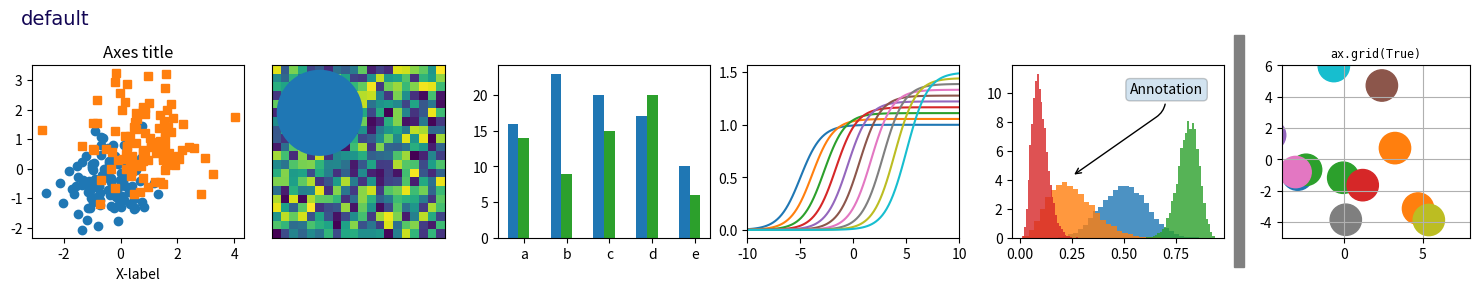
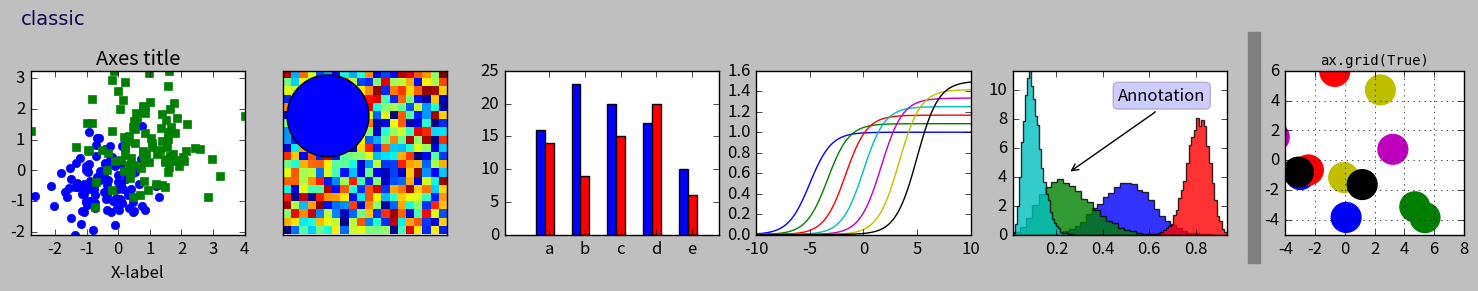
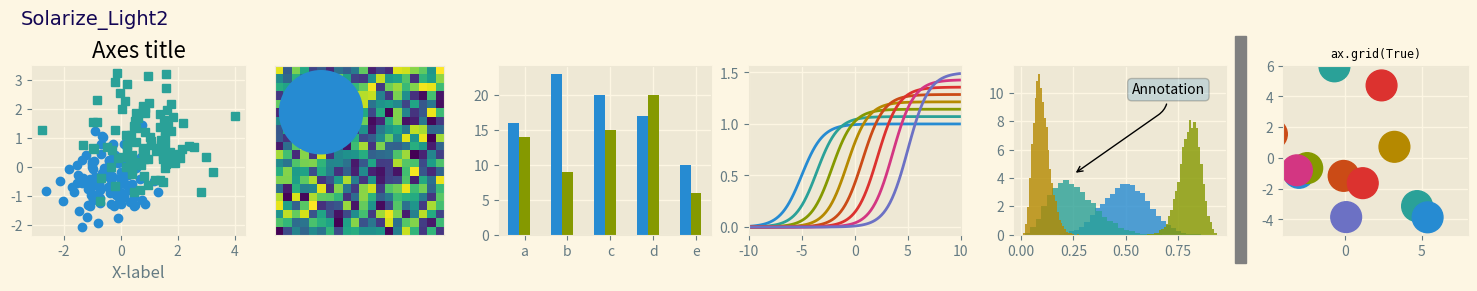
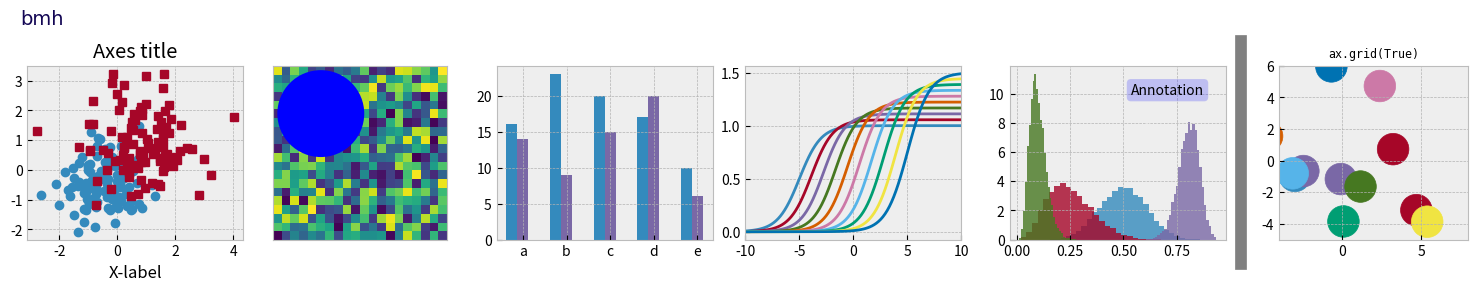
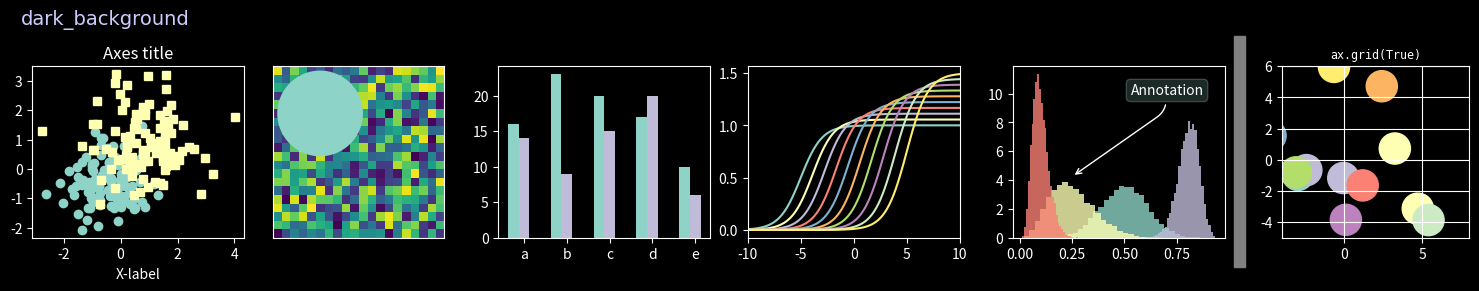
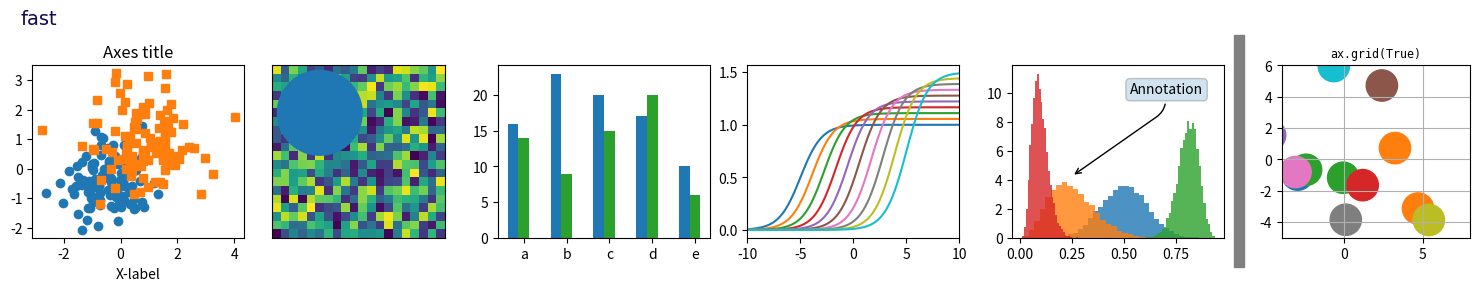
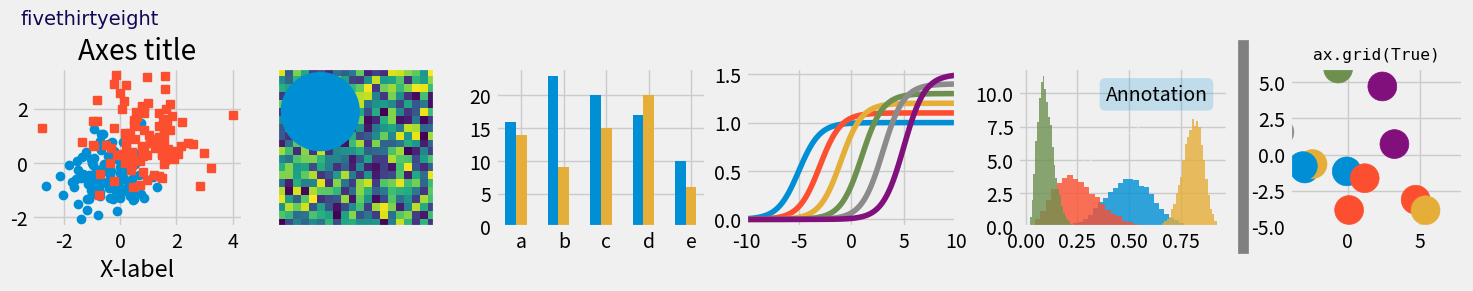
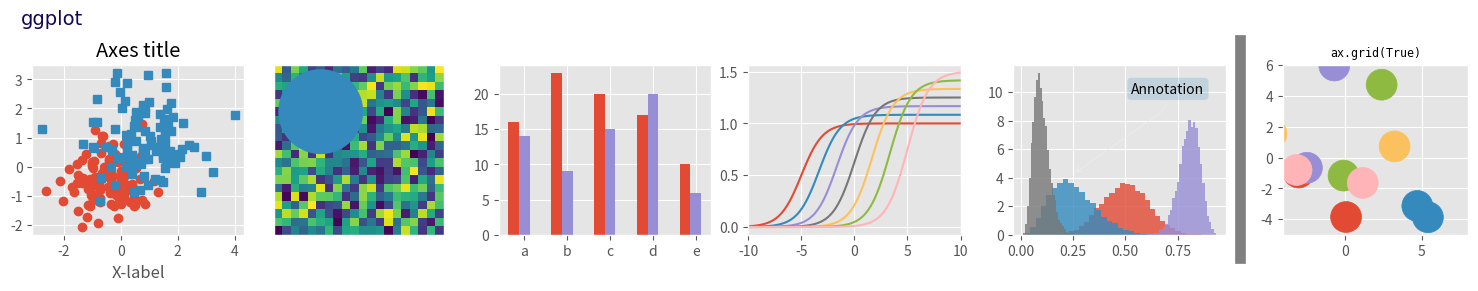
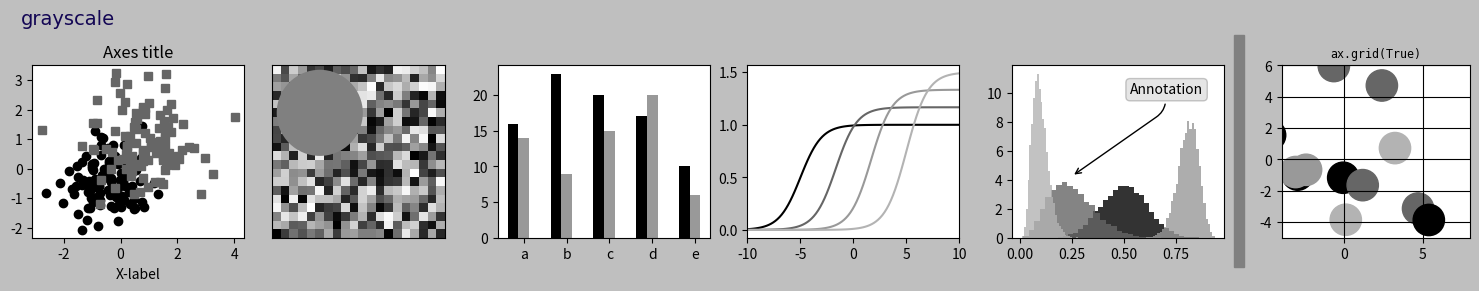
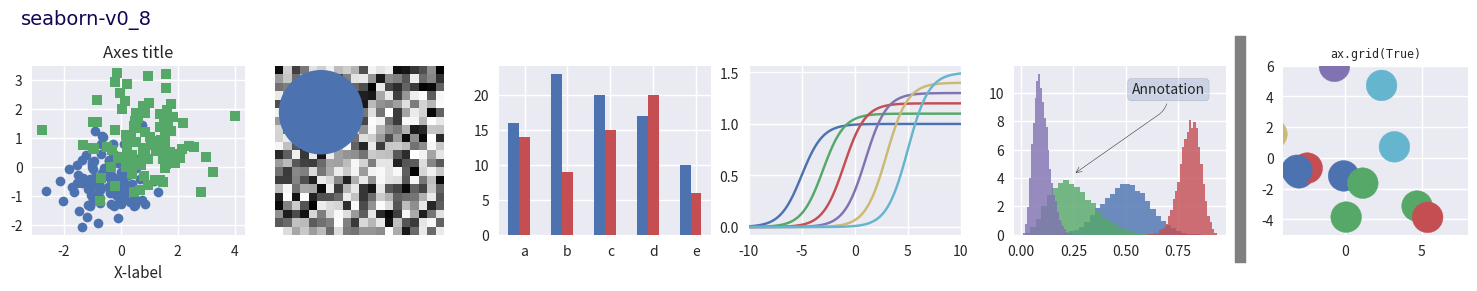
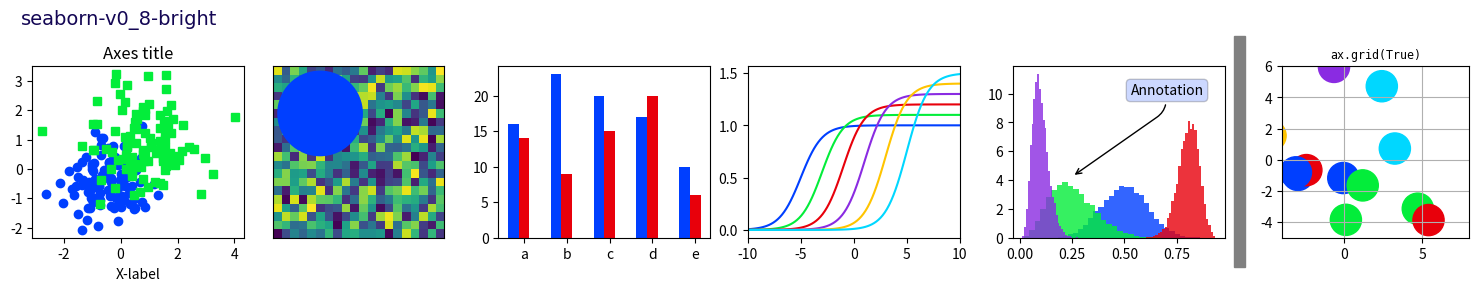
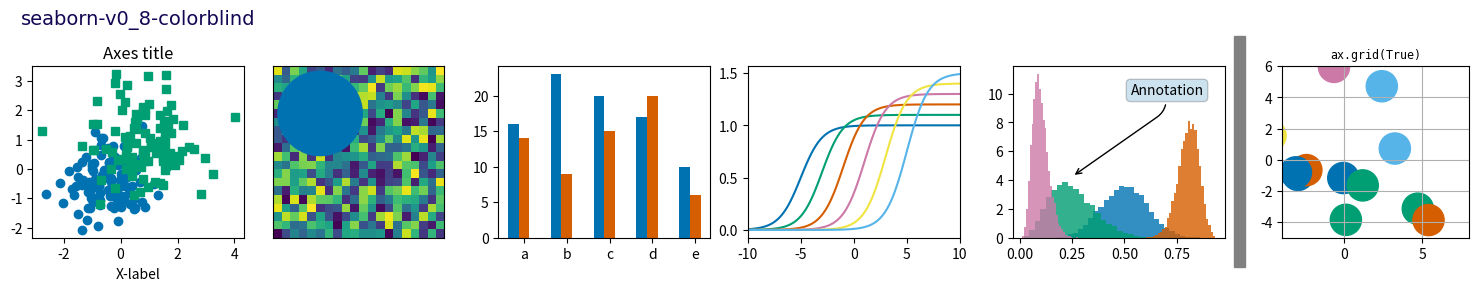
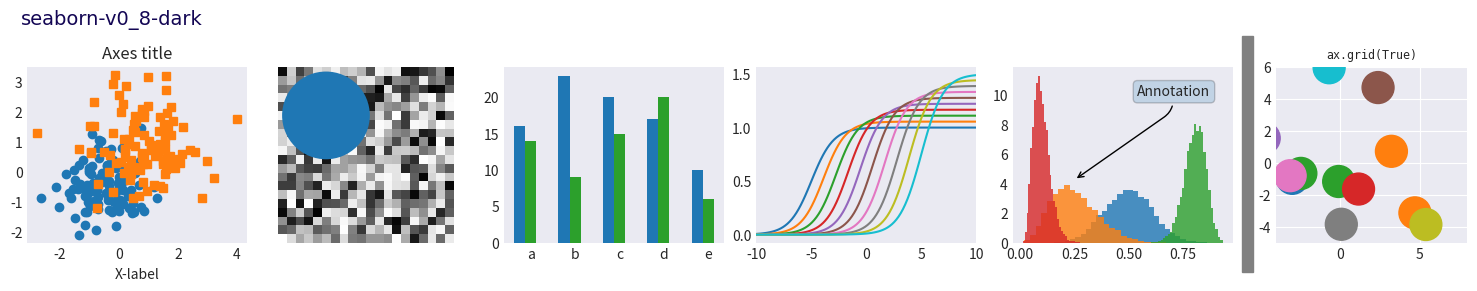
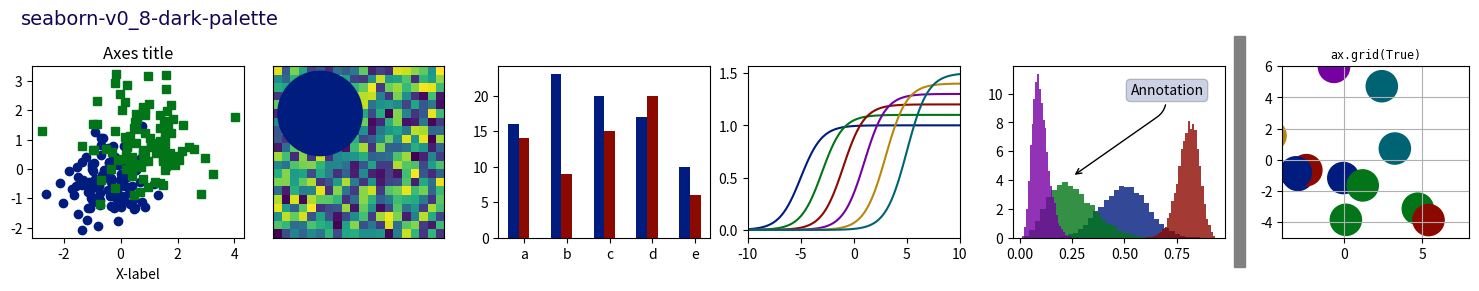
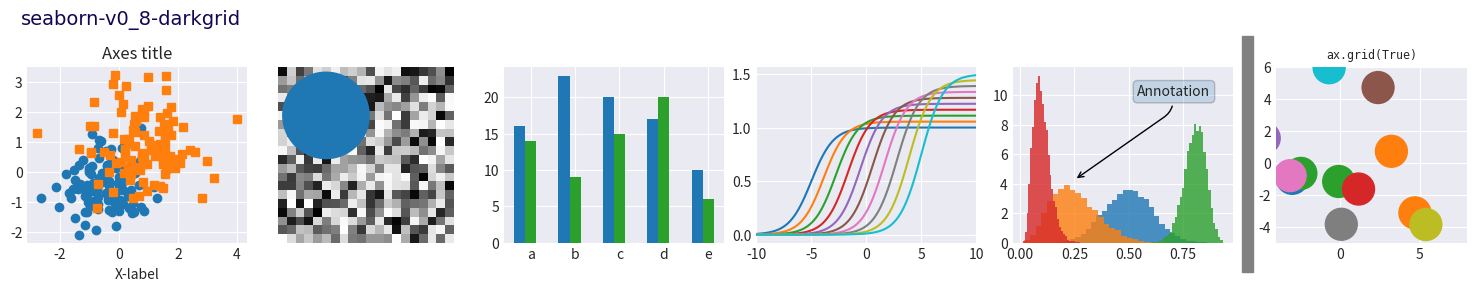
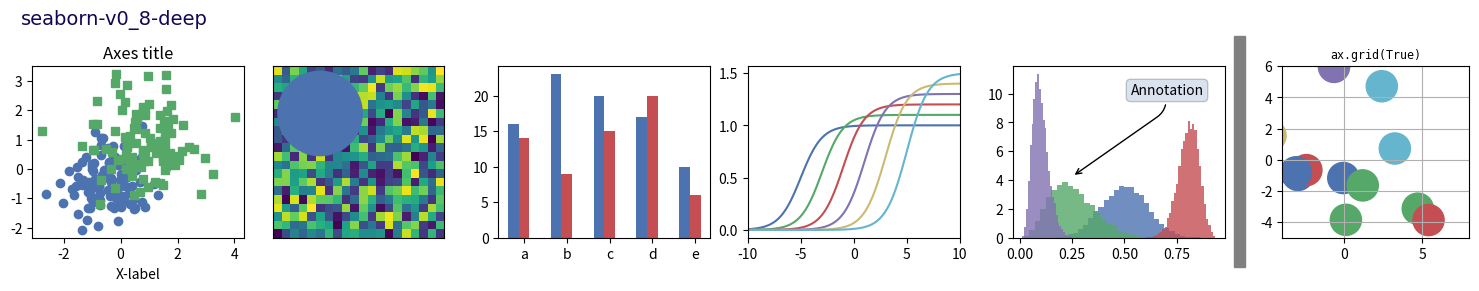

Write Python code to recreate these figures, in order.
import numpy as np
import matplotlib.pyplot as plt
import matplotlib.colors as mcolors
from matplotlib.patches import Rectangle

# Fixing random state for reproducibility
np.random.seed(19680801)


def plot_scatter(ax, prng, nb_samples=100):
    """Scatter plot."""
    for mu, sigma, marker in [(-.5, 0.75, 'o'), (0.75, 1., 's')]:
        x, y = prng.normal(loc=mu, scale=sigma, size=(2, nb_samples))
        ax.plot(x, y, ls='none', marker=marker)
    ax.set_xlabel('X-label')
    ax.set_title('Axes title')
    return ax


def plot_colored_lines(ax):
    """Plot lines with colors following the style color cycle."""
    t = np.linspace(-10, 10, 100)

    def sigmoid(t, t0):
        return 1 / (1 + np.exp(-(t - t0)))

    nb_colors = len(plt.rcParams['axes.prop_cycle'])
    shifts = np.linspace(-5, 5, nb_colors)
    amplitudes = np.linspace(1, 1.5, nb_colors)
    for t0, a in zip(shifts, amplitudes):
        ax.plot(t, a * sigmoid(t, t0), '-')
    ax.set_xlim(-10, 10)
    return ax


def plot_bar_graphs(ax, prng, min_value=5, max_value=25, nb_samples=5):
    """Plot two bar graphs side by side, with letters as x-tick labels."""
    x = np.arange(nb_samples)
    ya, yb = prng.randint(min_value, max_value, size=(2, nb_samples))
    width = 0.25
    ax.bar(x, ya, width)
    ax.bar(x + width, yb, width, color='C2')
    ax.set_xticks(x + width, labels=['a', 'b', 'c', 'd', 'e'])
    return ax


def plot_colored_circles(ax, prng, nb_samples=15):
    """
    Plot circle patches.

    NB: draws a fixed amount of samples, rather than using the length of
    the color cycle, because different styles may have different numbers
    of colors.
    """
    for sty_dict, j in zip(plt.rcParams['axes.prop_cycle'](),
                           range(nb_samples)):
        ax.add_patch(plt.Circle(prng.normal(scale=3, size=2),
                                radius=1.0, color=sty_dict['color']))
    ax.grid(visible=True)

    # Add title for enabling grid
    plt.title('ax.grid(True)', family='monospace', fontsize='small')

    ax.set_xlim([-4, 8])
    ax.set_ylim([-5, 6])
    ax.set_aspect('equal', adjustable='box')  # to plot circles as circles
    return ax


def plot_image_and_patch(ax, prng, size=(20, 20)):
    """Plot an image with random values and superimpose a circular patch."""
    values = prng.random_sample(size=size)
    ax.imshow(values, interpolation='none')
    c = plt.Circle((5, 5), radius=5, label='patch')
    ax.add_patch(c)
    # Remove ticks
    ax.set_xticks([])
    ax.set_yticks([])


def plot_histograms(ax, prng, nb_samples=10000):
    """Plot 4 histograms and a text annotation."""
    params = ((10, 10), (4, 12), (50, 12), (6, 55))
    for a, b in params:
        values = prng.beta(a, b, size=nb_samples)
        ax.hist(values, histtype="stepfilled", bins=30,
                alpha=0.8, density=True)

    # Add a small annotation.
    ax.annotate('Annotation', xy=(0.25, 4.25),
                xytext=(0.9, 0.9), textcoords=ax.transAxes,
                va="top", ha="right",
                bbox=dict(boxstyle="round", alpha=0.2),
                arrowprops=dict(
                          arrowstyle="->",
                          connectionstyle="angle,angleA=-95,angleB=35,rad=10"),
                )
    return ax


def plot_figure(style_label=""):
    """Setup and plot the demonstration figure with a given style."""
    # Use a dedicated RandomState instance to draw the same "random" values
    # across the different figures.
    prng = np.random.RandomState(96917002)

    fig, axs = plt.subplots(ncols=6, nrows=1, num=style_label,
                            figsize=(14.8, 2.8), layout='constrained')

    # make a suptitle, in the same style for all subfigures,
    # except those with dark backgrounds, which get a lighter color:
    background_color = mcolors.rgb_to_hsv(
        mcolors.to_rgb(plt.rcParams['figure.facecolor']))[2]
    if background_color < 0.5:
        title_color = [0.8, 0.8, 1]
    else:
        title_color = np.array([19, 6, 84]) / 256
    fig.suptitle(style_label, x=0.01, ha='left', color=title_color,
                 fontsize=14, fontfamily='DejaVu Sans', fontweight='normal')

    plot_scatter(axs[0], prng)
    plot_image_and_patch(axs[1], prng)
    plot_bar_graphs(axs[2], prng)
    plot_colored_lines(axs[3])
    plot_histograms(axs[4], prng)
    plot_colored_circles(axs[5], prng)

    # add divider
    rec = Rectangle((1 + 0.025, -2), 0.05, 16,
                    clip_on=False, color='gray')

    axs[4].add_artist(rec)

if __name__ == "__main__":

    # Set up a list of all available styles, in alphabetical order but
    # the `default` and `classic` ones, which will be forced resp. in
    # first and second position.
    # styles with leading underscores are for internal use such as testing
    # and plot types gallery. These are excluded here.
    style_list = ['default', 'classic'] + sorted(
        style for style in plt.style.available
        if style != 'classic' and not style.startswith('_'))

    # Plot a demonstration figure for every available style sheet.
    for style_label in style_list:
        with plt.rc_context({"figure.max_open_warning": len(style_list)}):
            with plt.style.context(style_label):
                plot_figure(style_label=style_label)

    plt.show()